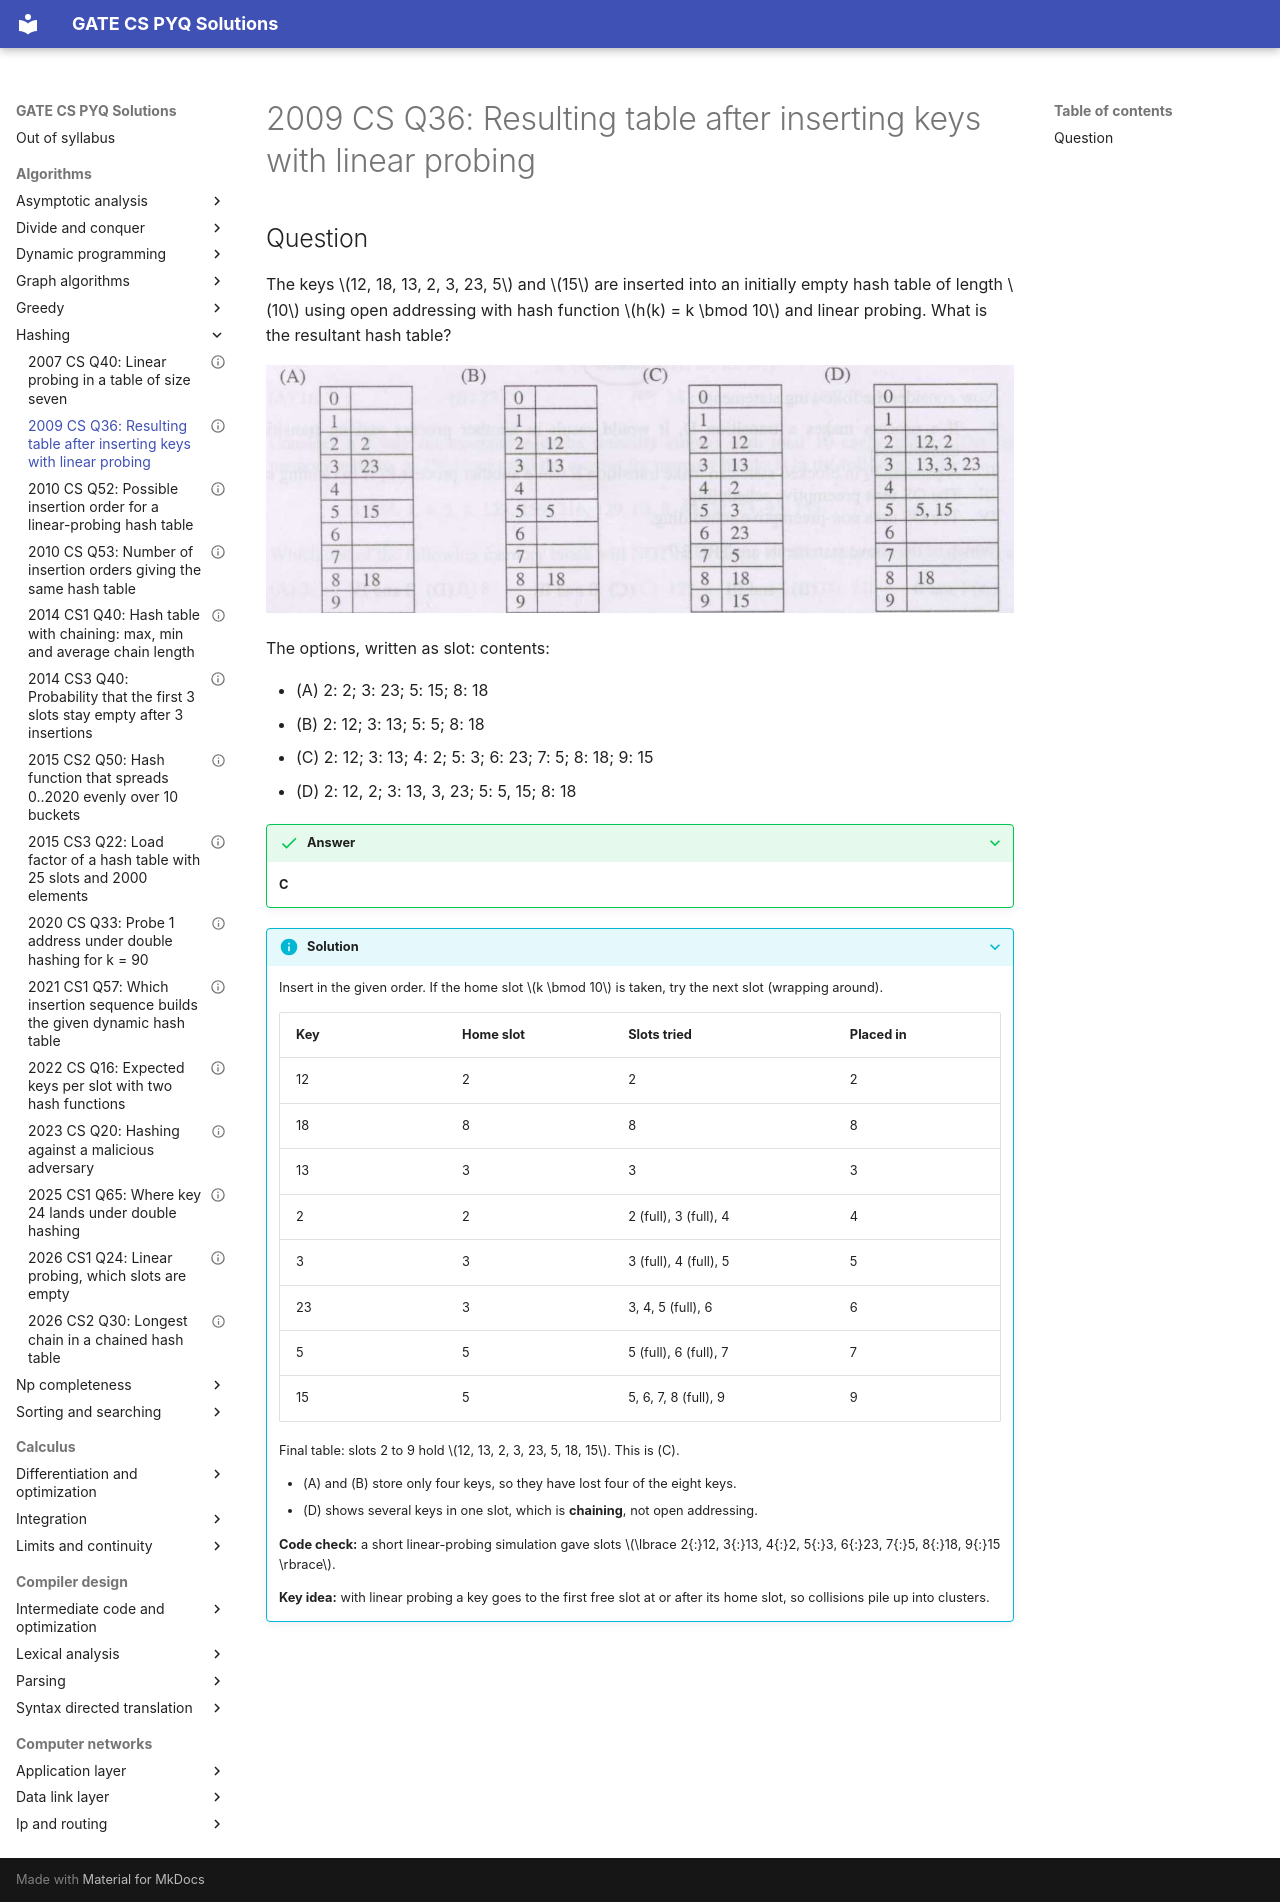

repository: saheenusman/GATE-PYQs · page: algorithms/hashing/2009-set1-q36/index.html · generator: mkdocs

---
title: "2009 CS Q36: Resulting table after inserting keys with linear probing"
year: 2009
set: 1
paper: CS
q_no: 36
subject: algorithms
topic: hashing
also: []
marks: 2
type: MCQ
official_answer: "C"
status: verified
---

# 2009 CS Q36: Resulting table after inserting keys with linear probing

## Question

The keys $12, 18, 13, 2, 3, 23, 5$ and $15$ are inserted into an initially empty hash table of length $10$ using open addressing with hash function $h(k) = k \bmod 10$ and linear probing. What is the resultant hash table?

![Four hash tables labelled A to D, each with slots 0 to 9. Table A holds 2 at slot 2, 23 at slot 3, 15 at slot 5 and 18 at slot 8. Table B holds 12 at slot 2, 13 at slot 3, 5 at slot 5 and 18 at slot 8. Table C holds 12 at slot 2, 13 at slot 3, 2 at slot 4, 3 at slot 5, 23 at slot 6, 5 at slot 7, 18 at slot 8 and 15 at slot 9. Table D holds the lists 12 and 2 at slot 2, 13 and 3 and 23 at slot 3, 5 and 15 at slot 5, and 18 at slot 8.](../../assets/2009/set1-q36.png)

The options, written as slot: contents:

- (A) 2: 2; 3: 23; 5: 15; 8: 18
- (B) 2: 12; 3: 13; 5: 5; 8: 18
- (C) 2: 12; 3: 13; 4: 2; 5: 3; 6: 23; 7: 5; 8: 18; 9: 15
- (D) 2: 12, 2; 3: 13, 3, 23; 5: 5, 15; 8: 18

<details class="success" markdown="1">
<summary>Answer</summary>

**C**

</details>

<details class="info" markdown="1">
<summary>Solution</summary>

Insert in the given order. If the home slot $k \bmod 10$ is taken, try the next slot (wrapping around).

| Key | Home slot | Slots tried | Placed in |
|---|---|---|---|
| 12 | 2 | 2 | 2 |
| 18 | 8 | 8 | 8 |
| 13 | 3 | 3 | 3 |
| 2 | 2 | 2 (full), 3 (full), 4 | 4 |
| 3 | 3 | 3 (full), 4 (full), 5 | 5 |
| 23 | 3 | 3, 4, 5 (full), 6 | 6 |
| 5 | 5 | 5 (full), 6 (full), 7 | 7 |
| 15 | 5 | 5, 6, 7, 8 (full), 9 | 9 |

Final table: slots 2 to 9 hold $12, 13, 2, 3, 23, 5, 18, 15$. This is (C).

- (A) and (B) store only four keys, so they have lost four of the eight keys.
- (D) shows several keys in one slot, which is **chaining**, not open addressing.

**Code check:** a short linear-probing simulation gave slots $\lbrace 2{:}12, 3{:}13, 4{:}2, 5{:}3, 6{:}23, 7{:}5, 8{:}18, 9{:}15 \rbrace$.

**Key idea:** with linear probing a key goes to the first free slot at or after its home slot, so collisions pile up into clusters.

</details>
